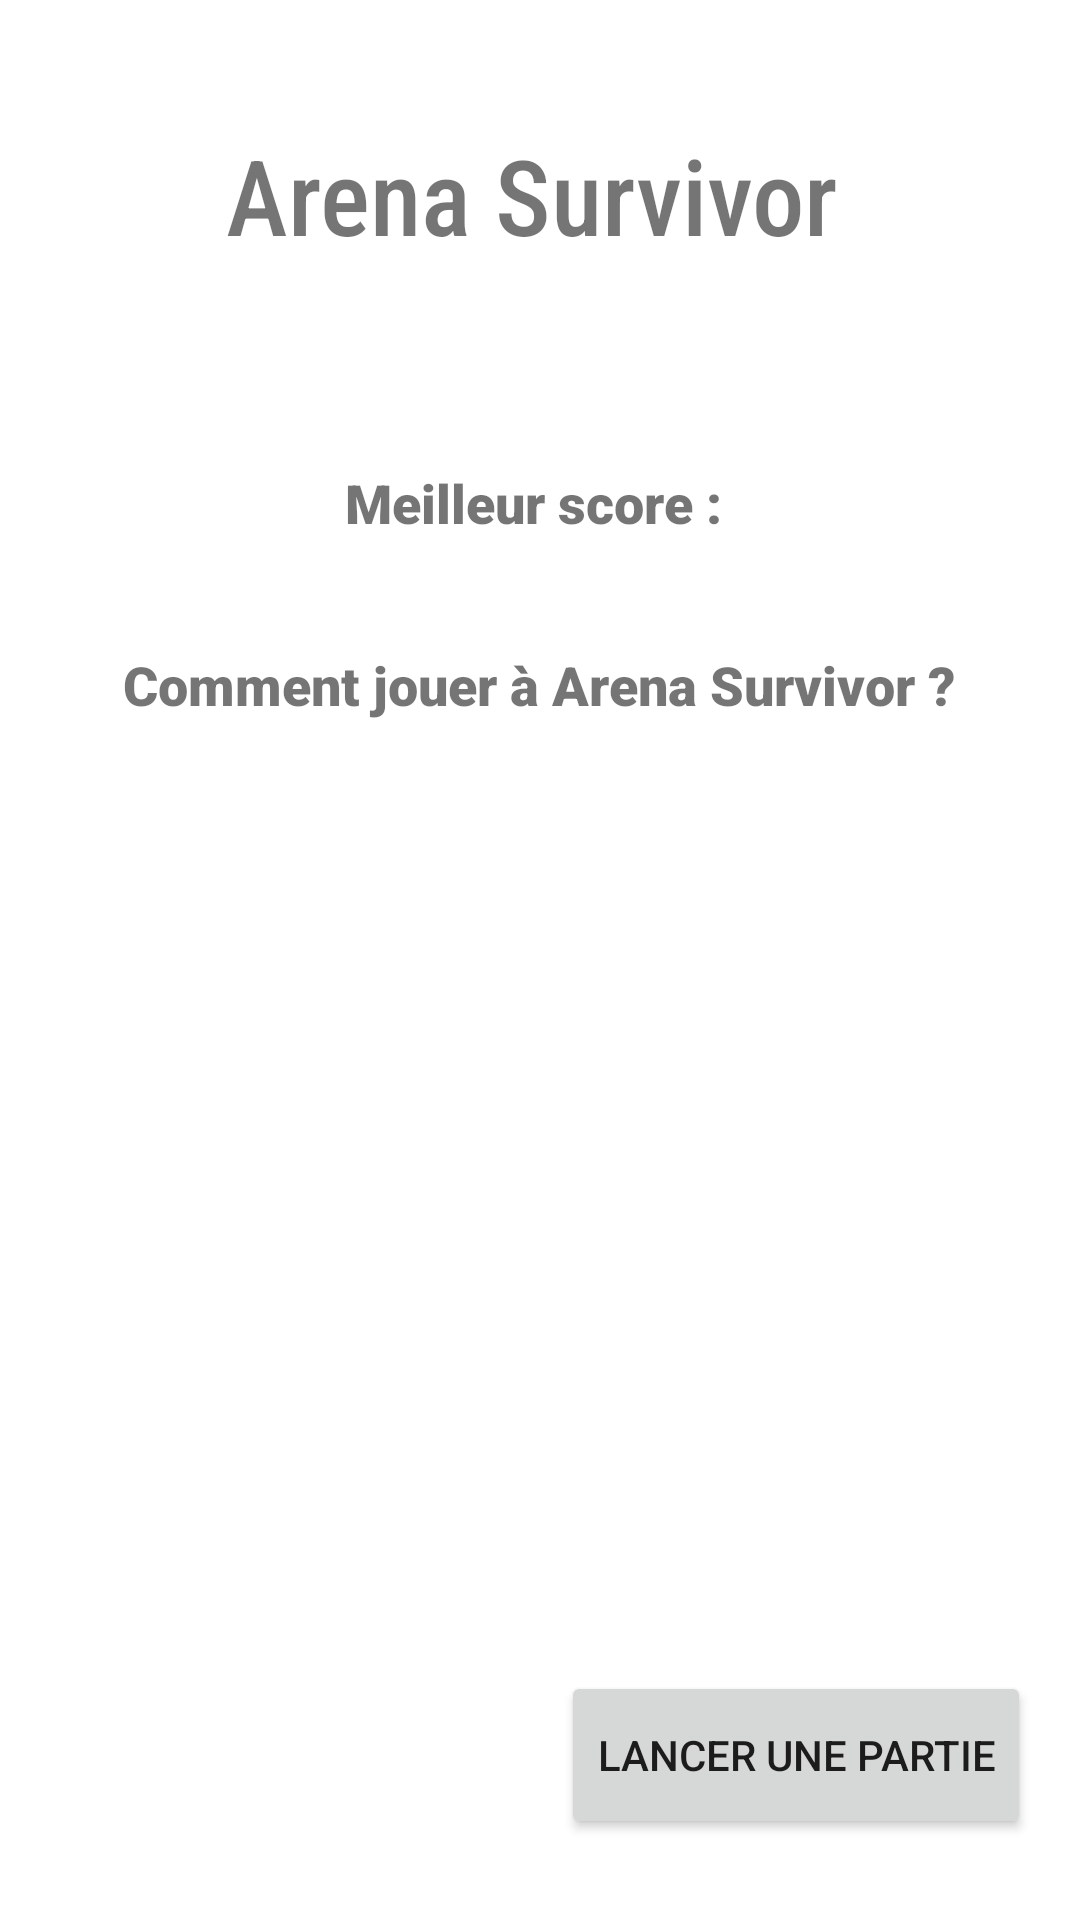

This screen was rendered from an Android layout file. Write that file and the resources it references.
<!-- AndroidManifest.xml: application theme Theme.ArenaSurvivor -->
<!-- res/layout/activity_main_menu.xml -->
<?xml version="1.0" encoding="utf-8"?>
<androidx.constraintlayout.widget.ConstraintLayout xmlns:android="http://schemas.android.com/apk/res/android"
    xmlns:app="http://schemas.android.com/apk/res-auto"
    xmlns:tools="http://schemas.android.com/tools"
    android:layout_width="match_parent"
    android:layout_height="match_parent"
    tools:context=".activities.MainMenuActivity">

    <Button
        android:id="@+id/LaunchGame"
        android:layout_width="wrap_content"
        android:layout_height="56dp"
        android:onClick="startGameActivity"
        android:text="Lancer une partie"
        app:layout_constraintBottom_toBottomOf="parent"
        app:layout_constraintEnd_toEndOf="parent"
        app:layout_constraintHorizontal_bias="0.92"
        app:layout_constraintStart_toStartOf="parent"
        app:layout_constraintTop_toTopOf="parent"
        app:layout_constraintVertical_bias="0.954" />

    <TextView
        android:id="@+id/Title"
        android:layout_width="209dp"
        android:layout_height="51dp"
        android:ems="10"
        android:focusableInTouchMode="false"
        android:fontFamily="sans-serif-condensed-medium"
        android:inputType="textPersonName"
        android:text="Arena Survivor"
        android:textSize="35sp"
        app:layout_constraintBottom_toBottomOf="parent"
        app:layout_constraintEnd_toEndOf="parent"
        app:layout_constraintHorizontal_bias="0.499"
        app:layout_constraintStart_toStartOf="parent"
        app:layout_constraintTop_toTopOf="parent"
        app:layout_constraintVertical_bias="0.071" />

    <TextView
        android:id="@+id/Score"
        android:layout_width="wrap_content"
        android:layout_height="31dp"
        android:fontFamily="sans-serif-black"
        android:text="Meilleur score : "
        android:textSize="18sp"
        app:layout_constraintBottom_toTopOf="@+id/LaunchGame"
        app:layout_constraintEnd_toEndOf="parent"
        app:layout_constraintStart_toStartOf="parent"
        app:layout_constraintTop_toTopOf="parent"
        app:layout_constraintVertical_bias="0.295" />

    <TextView
        android:id="@+id/howToPlay"
        android:layout_width="wrap_content"
        android:layout_height="wrap_content"
        android:fontFamily="sans-serif-black"
        android:text="Comment jouer à Arena Survivor ?"
        android:textSize="18sp"
        app:layout_constraintBottom_toBottomOf="parent"
        app:layout_constraintEnd_toEndOf="parent"
        app:layout_constraintHorizontal_bias="0.498"
        app:layout_constraintStart_toStartOf="parent"
        app:layout_constraintTop_toTopOf="parent"
        app:layout_constraintVertical_bias="0.351" />

    <ListView
        android:id="@+id/listControl"
        android:layout_width="801dp"
        android:layout_height="169dp"
        android:layout_marginBottom="11dp"
        android:divider="#00000000"
        app:layout_constraintBottom_toBottomOf="parent"
        app:layout_constraintEnd_toEndOf="parent"
        app:layout_constraintHorizontal_bias="0.706"
        app:layout_constraintStart_toStartOf="parent"
        app:layout_constraintTop_toTopOf="parent"
        app:layout_constraintVertical_bias="0.712" />

</androidx.constraintlayout.widget.ConstraintLayout>
<!-- resources referenced by this layout -->
<resources>
  <style name="Theme.ArenaSurvivor" parent="Theme.MaterialComponents.DayNight.DarkActionBar">
          
          <item name="colorPrimary">@color/purple_500</item>
          <item name="colorPrimaryVariant">@color/purple_700</item>
          <item name="colorOnPrimary">@color/white</item>
          
          <item name="colorSecondary">@color/teal_200</item>
          <item name="colorSecondaryVariant">@color/teal_700</item>
          <item name="colorOnSecondary">@color/black</item>
          
          <item name="android:statusBarColor">?attr/colorPrimaryVariant</item>
          
      </style>
  <!-- not gathered from this repository: default colours our renderer supplied (Android Studio template values) -->
  <color name="purple_500">#FF6200EE</color>
  <color name="purple_700">#FF3700B3</color>
  <color name="teal_200">#FF03DAC5</color>
  <color name="teal_700">#FF018786</color>
  <color name="black">#FF000000</color>
  <color name="white">#FFFFFFFF</color>
</resources>
